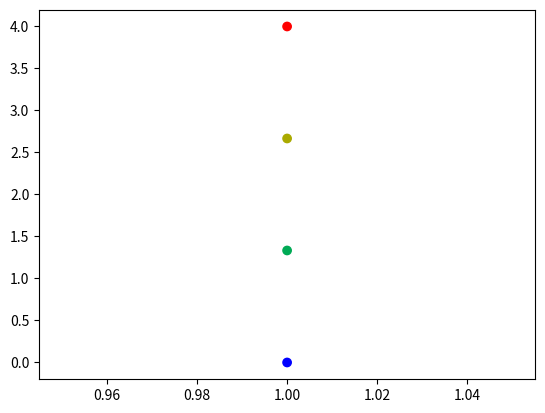

The script that saved this image:
import matplotlib.pyplot as plt
import numpy as np


def color_gradient(n):
    """ makes a color gradient with n elements """
    colors = []
    for i in range(n):
        blue = (1 - 2*float(i)/float(n-1))
        if blue < 0:
            blue = 0.
        red = float(i)/float(n-1) if blue == 0 else 0.
        green = 0.0
        if i == (n-1)/2:
            green = 1.
        elif i < (n-1)/2:
            green = 2 * float(i)/float(n-1)
        else:
            green = 2 - 2*float(i)/float(n-1)

        colors.append((red, green, blue))

    return colors


def main():
    blah = "this is a string"
    n = 4
    colors = color_gradient(n)
    x = np.ones(n)
    y = np.linspace(0, n, n)
    print(len(x), len(y))

    fig, ax = plt.subplots(1, 1)
    ax.scatter(x, y, color=colors)

    plt.show()

if __name__ == '__main__':
    main()
